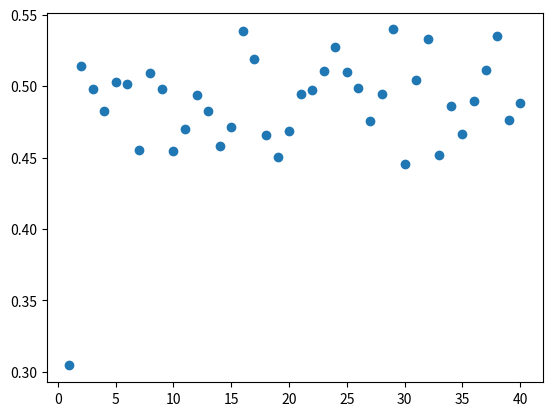

Here is the Python script that generated this plot:
# -*- coding: utf-8 -*-
"""
Created on Thu Jun 24 16:39:15 2021

[redacted]

"""
import numpy as np
from numpy.linalg import inv
from scipy.stats import unitary_group
import matplotlib.pyplot as plt
import time

def sequence_with_noise_v1(m, Lmbda):
    oper = np.eye(2)
    inver_op = np.eye(2)
    for i in range(m):
        u_map = unitary_group.rvs(2)
        # add "Lamda u_(i+1)" to "Lmbda u_(i)..."
        # add noise and random unitary each iteration
        oper = np.matmul(Lmbda, np.matmul(u_map, oper))
        # add "u_(i+1)^(-1)" to "u_(i)^(-1)..."
        inver_op = np.matmul(inver_op, inv(u_map))
    return inver_op, oper

def sequence_with_noise_v2(m, rho, Lmbda):
    # Output: state after all operation, including inv(U) and noise.
    inver_op = np.eye(2)
    for i in range(m):
        u_map = unitary_group.rvs(2)
        # add "Lamda u_(i+1)" to "Lmbda u_(i)..."
        # add noise and random unitary each iteration
        rho = u_map @ rho @ np.conj(u_map).T
        rho = Lmbda @ rho @ np.conj(Lmbda).T
        # add "u_(i+1)^(-1)" to "u_(i)^(-1)..."
        inver_op = np.matmul(inver_op, inv(u_map))
    n_rho = inver_op @ rho @ np.conj(inver_op).T
    n_rho = Lmbda @ n_rho @ np.conj(Lmbda).T
    return n_rho

def sequence_with_noise_v3(m, rho, E1, E2):
    # Output: state after all operation, including inv(U) and noise.
    inver_op = np.eye(2)
    for i in range(m):
        u_map = unitary_group.rvs(2)
        # add "Lamda u_(i+1)" to "Lmbda u_(i)..."
        # add noise and random unitary each iteration
        rho = u_map @ rho @ np.conj(u_map).T
        rho = E1 @ rho @ np.conj(E1).T + E2 @ rho @ np.conj(E2).T
        # add "u_(i+1)^(-1)" to "u_(i)^(-1)..."
        inver_op = np.matmul(inver_op, inv(u_map))
    n_rho = inver_op @ rho @ np.conj(inver_op).T
    n_rho = E1 @ n_rho @ np.conj(E1).T + E2 @ n_rho @ np.conj(E2).T
    return n_rho


seed = 1
np.random.seed(seed)
time_mark = time.strftime("%Y_%m_%d_%H_%M", time.localtime())
ket_0 = np.array([1,0]).reshape(2,1)
ket_1 = np.array([0,1]).reshape(2,1)
rho = np.array([[1,0],[0,0]])
proj_O = np.kron(ket_0, ket_0.T)        # np.kron(ket_0, ket_0.T) - np.kron(ket_1, ket_1.T)
# pd = 0.2   # according to RB_Clifford should be ~ 1.333
# for v1, 0.01 ~ 0.013 current best; 0.01 no better than 0.1; 0.0001 mess # 0.1 close, but not start from ~1
# D = 2     # Eq.2.9 in RB_Clifford 1811.10040
# Lmbda = (1-pd)*np.eye(2) + (pd/D)*(np.kron(ket_0, ket_0.T) - np.kron(ket_1, ket_1.T))
# Lmbda = (1-pd)*np.eye(2) + (pd/D)*(np.kron(ket_0, ket_1.T) + np.kron(ket_1, ket_0.T))
# Lmbda = (1/np.sqrt(2))*(np.kron(ket_0, ket_0.T) - np.kron(ket_1, ket_1.T))
Lmbda = np.kron(ket_0, ket_0.T) - np.kron(ket_1, ket_1.T)
# Lmbda = np.eye(2)/np.sqrt(2)
# E1 = np.eye(2)/np.sqrt(2)
# E2 = (1/np.sqrt(2))*(np.kron(ket_0, ket_0.T) - np.kron(ket_1, ket_1.T))
M = 40
Fm = np.zeros(M)
sample_size = int(1e2)
fm = np.zeros(sample_size)

for m in range(1, M+1):
    for i in range(sample_size):
        # inver_op = u_(m)^(-1) u_(m-1)^(-1)...
        # oper = Lamda u_(m) Lmbda u_(m-1)...
        # inver_op, oper = sequence_with_noise_v1(m, Lmbda)
        Sm_rho = sequence_with_noise_v2(m, rho, Lmbda)
        # Sm_rho = sequence_with_noise_v3(m, rho, E1, E2)
        # inver_op, oper = sequence_with_noise_v1(m, Lmbda)
        # Sm here only consider the no-dagger part.
        # Sm = Lmbda inver_op Lmbda ... u_2 Lmbda u_1
        # Sm = np.matmul(Lmbda, np.matmul(inver_op, oper))
        # Sm_rho = Sm rho Sm_dagger
        # Sm_rho = inver_op @ n_
        fm[i] = np.trace(np.matmul(proj_O, Sm_rho).real)
        
    Fm[m-1] = np.average(fm)        
    # if m % 40 == 0:
    #     np.savetxt("../data/Fm_" + str(M) + "_avg_" + str(sample_size) + "_CP_seed_" + str(seed) + "_" + time_mark + ".txt", Fm)
plt.plot(range(1, M+1), Fm, 'o')


    

        

        